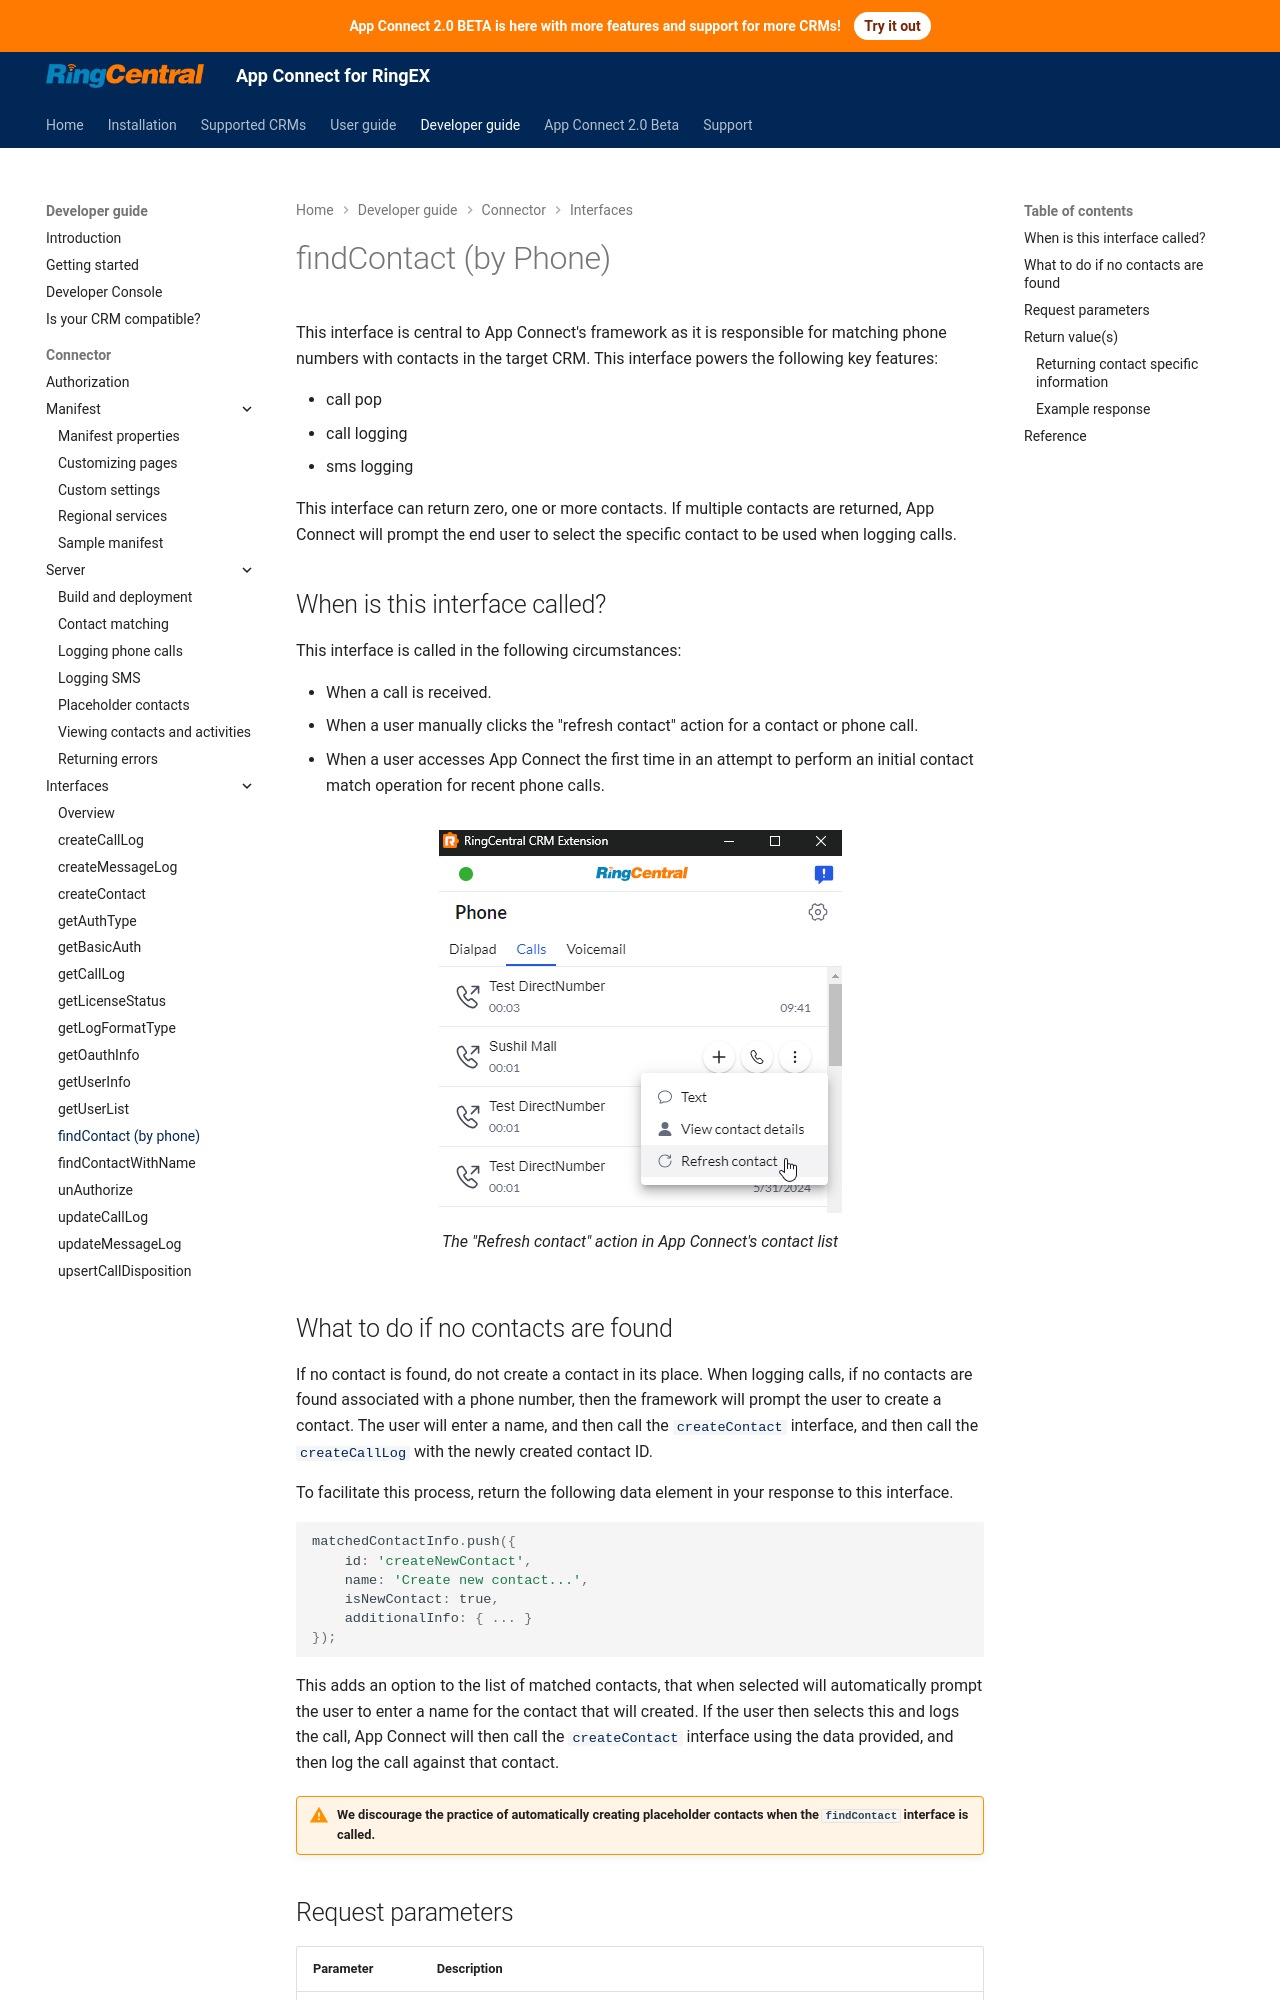

repository: jcouw/rc-unified-crm-extension · page: developers/interfaces/findContact/index.html · generator: mkdocs

# findContact (by Phone)

This interface is central to App Connect's framework as it is responsible for matching phone numbers with contacts in the target CRM. This interface powers the following key features:

* call pop
* call logging
* sms logging

This interface can return zero, one or more contacts. If multiple contacts are returned, App Connect will prompt the end user to select the specific contact to be used when logging calls. 

## When is this interface called?

This interface is called in the following circumstances:

* When a call is received.
* When a user manually clicks the "refresh contact" action for a contact or phone call. 
* When a user accesses App Connect the first time in an attempt to perform an initial contact match operation for recent phone calls. 

<figure markdown>
  ![Manually refresh contact](../../img/manually-refresh-contact.png)
  <figcaption>The "Refresh contact" action in App Connect's contact list</figcaption>
</figure>

## What to do if no contacts are found

If no contact is found, do not create a contact in its place. When logging calls, if no contacts are found associated with a phone number, then the framework will prompt the user to create a contact. The user will enter a name, and then call the [`createContact`](createContact.md) interface, and then call the [`createCallLog`](createCallLog.md) with the newly created contact ID. 

To facilitate this process, return the following data element in your response to this interface.

```js
matchedContactInfo.push({
    id: 'createNewContact',
    name: 'Create new contact...',
    isNewContact: true,
    additionalInfo: { ... }
});
```

This adds an option to the list of matched contacts, that when selected will automatically prompt the user to enter a name for the contact that will created. If the user then selects this and logs the call, App Connect will then call the [`createContact`](createContact.md) interface using the data provided, and then log the call against that contact. 

!!! warning "We discourage the practice of automatically creating placeholder contacts when the `findContact` interface is called."
